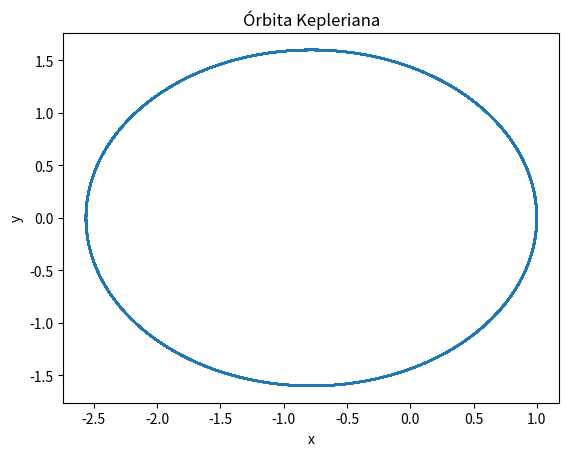
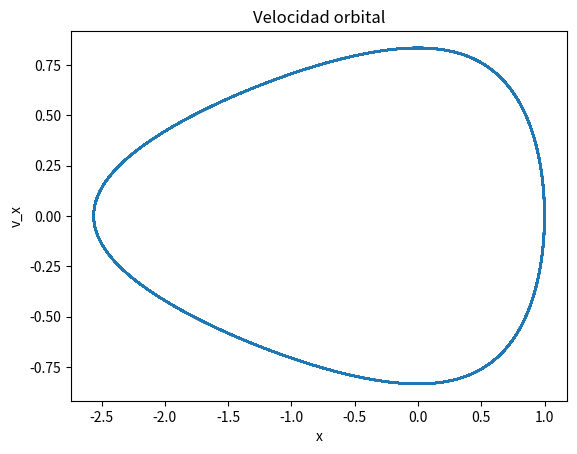
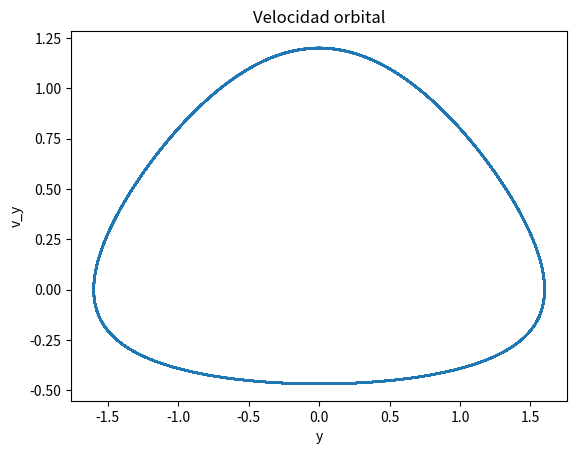

The matplotlib source for these figures, in order:
from scipy.integrate import odeint
import numpy as np
import matplotlib.pyplot as plt
from numpy.linalg import norm

#Definición de constantes
G=1.0
m1=1.0
m2=0.001
mu=G*(m1+m2)
N=10000
DeltaT=1000/N
t=np.linspace(0.0,1000.0,N)

#Condiciones iniciales
y0=[1.0, 0.0, 0.0, 1.2]

#devuelve la derivada del vector de estado
def func(y,t):
    r=y[:2]
    v=y[2:]
    return [v[0], v[1], -mu*r[0]/norm(r)**3, -mu*r[1]/norm(r)**3]

# Integracion con 'odeint'                                                                                                 
solucion=odeint(func,y0,t)
r=solucion[:, :2]     # vector de posición                                                                      
v=solucion[:, 2:]     # vector de velocidad   

#graficos
plt.figure()
plt.plot(r[:,0],r[:,1])
plt.xlabel('x')
plt.ylabel('y')
plt.title('Órbita Kepleriana')
plt.show()
plt.figure()
plt.plot(r[:,0],v[:,0])
plt.xlabel('x')
plt.ylabel('v_x')
plt.title('Velocidad orbital')
plt.show()
plt.figure()
plt.plot(r[:,1],v[:,1])
plt.xlabel('y')
plt.ylabel('v_y')
plt.title('Velocidad orbital')
plt.show()
